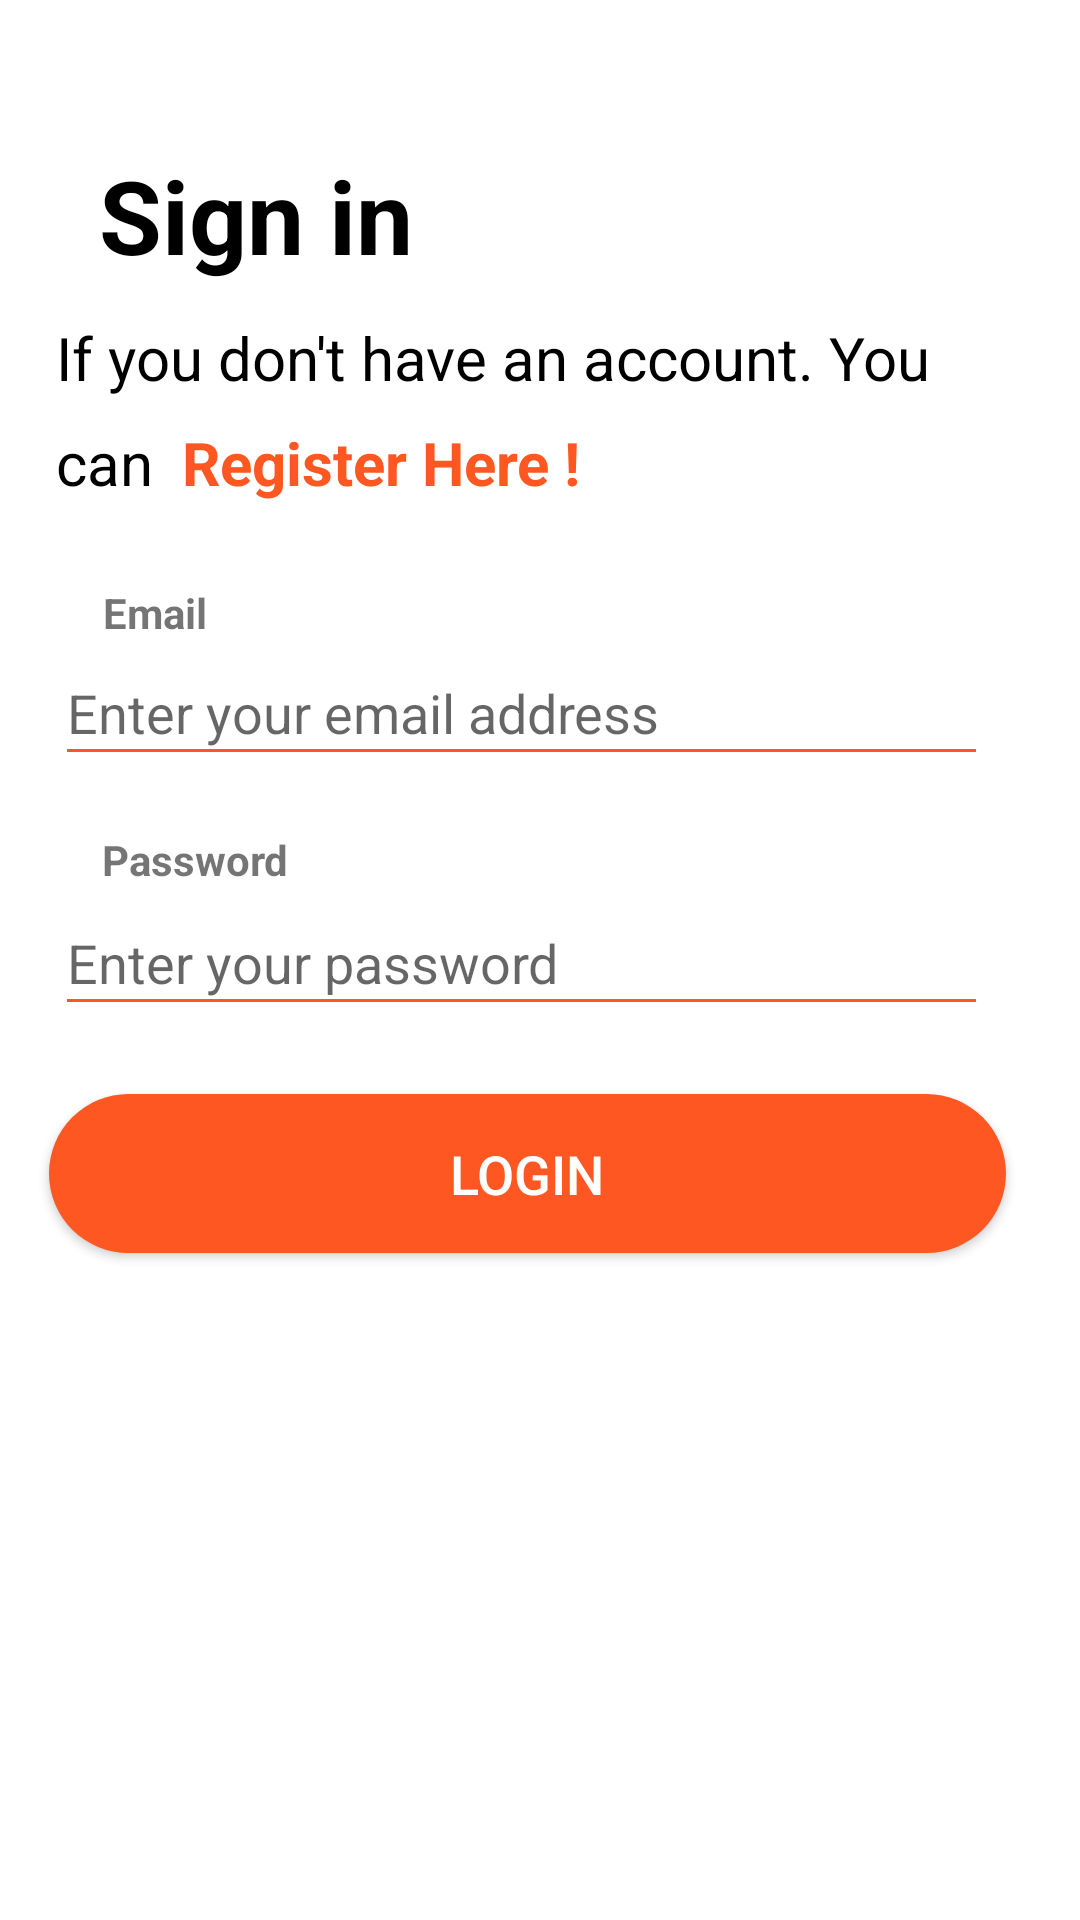

Reconstruct the res/layout file that produces this screen, plus the resources it refers to.
<!-- AndroidManifest.xml: activity theme Theme.CourseBooking.NoActionBar -->
<!-- res/layout/activity_login.xml -->
<?xml version="1.0" encoding="utf-8"?>
<androidx.constraintlayout.widget.ConstraintLayout xmlns:android="http://schemas.android.com/apk/res/android"
    xmlns:app="http://schemas.android.com/apk/res-auto"
    xmlns:tools="http://schemas.android.com/tools"
    android:layout_width="match_parent"
    android:layout_height="match_parent"
    tools:context=".LoginActivity">

    <TextView
        android:id="@+id/textView4"
        android:layout_width="322dp"
        android:layout_height="66dp"
        android:layout_marginBottom="192dp"
        android:text="@string/if_you_don_t_have_an_account_you_can"
        android:textColor="#000000"
        android:textSize="20sp"
        app:layout_constraintBottom_toBottomOf="parent"
        app:layout_constraintEnd_toEndOf="parent"
        app:layout_constraintHorizontal_bias="0.494"
        app:layout_constraintStart_toStartOf="parent"
        app:layout_constraintTop_toTopOf="parent"
        app:layout_constraintVertical_bias="0.277"
        app:lineHeight="35sp" />

    <EditText
        android:id="@+id/registerEmail"
        android:layout_width="311dp"
        android:layout_height="45dp"
        android:ems="10"
        android:backgroundTint="@color/orange"
        android:hint="@string/enter_your_password"
        android:inputType="textPassword"
        app:layout_constraintBottom_toBottomOf="parent"
        app:layout_constraintEnd_toEndOf="parent"
        app:layout_constraintHorizontal_bias="0.372"
        app:layout_constraintStart_toStartOf="parent"
        app:layout_constraintTop_toTopOf="parent"
        app:layout_constraintVertical_bias="0.499" />

    <EditText
        android:id="@+id/registerName"
        android:layout_width="311dp"
        android:layout_height="45dp"
        android:ems="10"
        android:backgroundTint="@color/orange"
        android:hint="@string/enter_your_email_address"
        android:inputType="textEmailAddress"
        app:layout_constraintBottom_toBottomOf="parent"
        app:layout_constraintEnd_toEndOf="parent"
        app:layout_constraintHorizontal_bias="0.372"
        app:layout_constraintStart_toStartOf="parent"
        app:layout_constraintTop_toTopOf="parent"
        app:layout_constraintVertical_bias="0.359" />

    <TextView
        android:id="@+id/textView2"
        android:layout_width="wrap_content"
        android:layout_height="wrap_content"
        android:text="@string/password"
        android:textStyle="bold"
        app:layout_constraintBottom_toTopOf="@+id/registerEmail"
        app:layout_constraintEnd_toEndOf="parent"
        app:layout_constraintHorizontal_bias="0.114"
        app:layout_constraintStart_toStartOf="parent"
        app:layout_constraintTop_toTopOf="parent"
        app:layout_constraintVertical_bias="0.997" />

    <TextView
        android:id="@+id/welcomeTxt"
        android:layout_width="wrap_content"
        android:layout_height="wrap_content"
        android:text="@string/email"
        android:textStyle="bold"
        app:layout_constraintBottom_toTopOf="@+id/registerName"
        app:layout_constraintEnd_toEndOf="parent"
        app:layout_constraintHorizontal_bias="0.106"
        app:layout_constraintStart_toStartOf="parent"
        app:layout_constraintTop_toTopOf="parent"
        app:layout_constraintVertical_bias="1.0" />

    <androidx.appcompat.widget.AppCompatButton
        android:id="@+id/loginBtn"
        android:layout_width="319dp"
        android:layout_height="53dp"
        android:background="@drawable/rounded_corner_orange"
        android:text="@string/login"
        android:textColor="@color/white"
        android:textSize="18sp"
        app:layout_constraintBottom_toBottomOf="parent"
        app:layout_constraintEnd_toEndOf="parent"
        app:layout_constraintHorizontal_bias="0.401"
        app:layout_constraintStart_toStartOf="parent"
        app:layout_constraintTop_toTopOf="parent"
        app:layout_constraintVertical_bias="0.621" />

    <TextView
        android:id="@+id/textView3"
        android:layout_width="wrap_content"
        android:layout_height="wrap_content"
        android:text="@string/sign_in"
        android:textColor="#000000"
        android:textSize="34sp"
        android:textStyle="bold"
        app:layout_constraintBottom_toTopOf="@+id/textView4"
        app:layout_constraintEnd_toEndOf="parent"
        app:layout_constraintHorizontal_bias="0.129"
        app:layout_constraintStart_toStartOf="parent"
        app:layout_constraintTop_toTopOf="parent"
        app:layout_constraintVertical_bias="0.811" />

    <TextView
        android:id="@+id/registerBtn"
        android:layout_width="141dp"
        android:layout_height="27dp"
        android:layout_marginBottom="4dp"
        android:text="@string/register_here"
        android:textColor="#FF5722"
        android:textSize="20sp"
        android:textStyle="bold"
        app:layout_constraintBottom_toBottomOf="@+id/textView4"
        app:layout_constraintEnd_toEndOf="@+id/textView4"
        app:layout_constraintHorizontal_bias="0.232"
        app:layout_constraintStart_toStartOf="@+id/textView4"
        />

</androidx.constraintlayout.widget.ConstraintLayout>
<!-- resources referenced by this layout -->
<resources>
  <color name="orange">#FF5722</color>
  <color name="white">#FFFFFFFF</color>
  <!-- drawable rounded_corner_orange (drawable) -->
  <?xml version="1.0" encoding="utf-8"?>
  <shape xmlns:android="http://schemas.android.com/apk/res/android">
      <corners  android:radius="50dp"/>
      <solid android:color="@color/orange"/>
  </shape>
  <string name="email">Email</string>
  <string name="enter_your_email_address">Enter your email address</string>
  <string name="enter_your_password">Enter your password</string>
  <string name="if_you_don_t_have_an_account_you_can">If you don\'t have an account. You can</string>
  <string name="login">Login</string>
  <string name="password">Password</string>
  <string name="register_here">Register Here !</string>
  <string name="sign_in">Sign in</string>
  <style name="Theme.CourseBooking.NoActionBar">
          <item name="windowActionBar">false</item>
          <item name="windowNoTitle">true</item>
      </style>
</resources>
